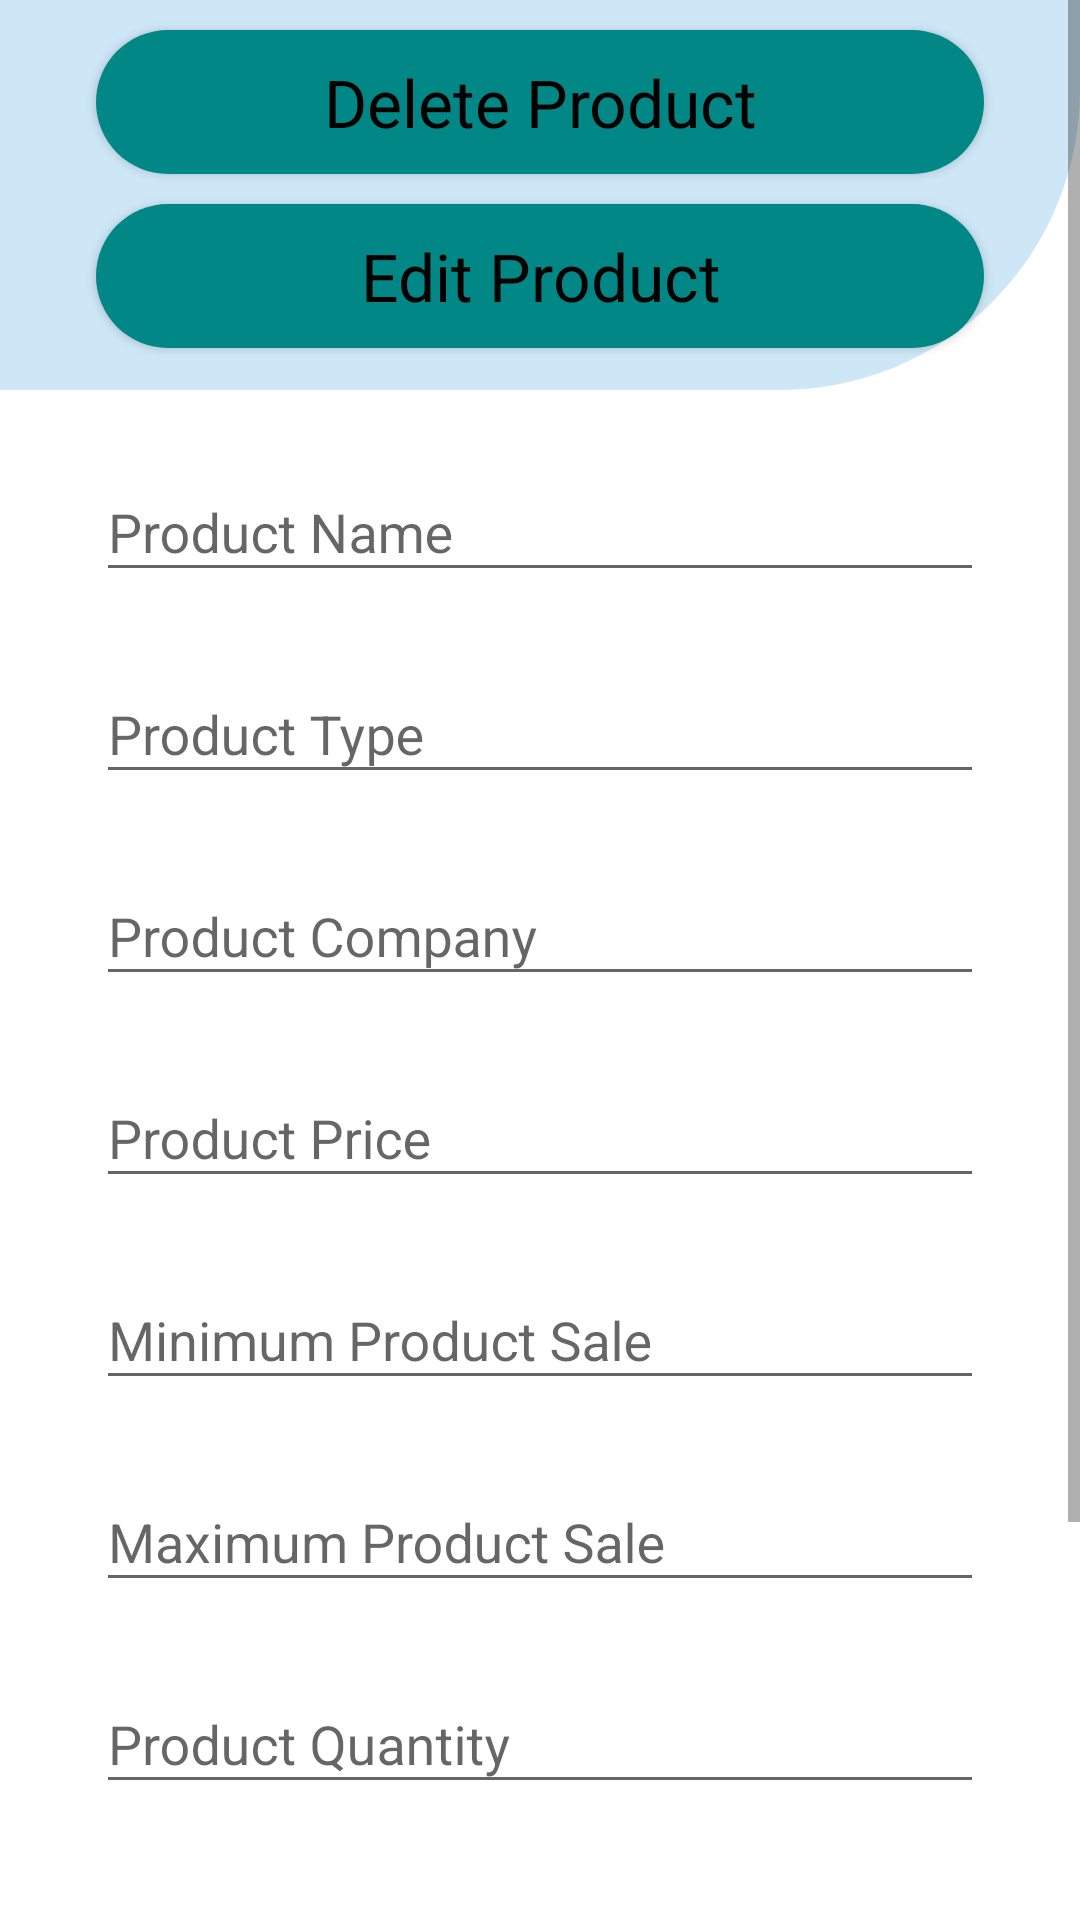

Reconstruct the res/layout file that produces this screen, plus the resources it refers to.
<!-- AndroidManifest.xml: activity theme DefaultTheme -->
<!-- res/layout/activity_edit_del_product.xml -->
<?xml version="1.0" encoding="utf-8"?>
<ScrollView xmlns:app="http://schemas.android.com/apk/res-auto"
    xmlns:tools="http://schemas.android.com/tools"
    android:layout_width="match_parent"
    android:layout_height="match_parent"
    android:background="@color/white"
    xmlns:android="http://schemas.android.com/apk/res/android">
<androidx.appcompat.widget.LinearLayoutCompat
    android:layout_width="match_parent"
    android:layout_height="wrap_content"
    android:orientation="vertical"
    tools:context=".Seller.EditDelProductActivity">
    <androidx.appcompat.widget.LinearLayoutCompat
        android:layout_width="match_parent"
        android:layout_height="130dp"
        android:orientation="vertical"
        android:background="@drawable/background_design">
    <androidx.appcompat.widget.AppCompatButton
        android:id="@+id/btnDel"
        android:layout_width="match_parent"
        android:layout_height="wrap_content"
        android:layout_marginStart="32dp"
        android:layout_marginTop="10dp"
        android:layout_marginEnd="32dp"
        android:textColor="@color/black"
        android:text="Delete Product"
        android:background="@drawable/textview_design"
        android:textAppearance="@style/TextAppearance.AppCompat.Large" />

    <androidx.appcompat.widget.AppCompatButton
        android:id="@+id/btnEdit"
        android:layout_width="match_parent"
        android:layout_height="wrap_content"
        android:layout_marginStart="32dp"
        android:textColor="@color/black"
        android:layout_marginTop="10dp"
        android:layout_marginEnd="32dp"
        android:background="@drawable/textview_design"
        android:text="Edit Product"
        android:textAppearance="@style/TextAppearance.AppCompat.Large" />
    </androidx.appcompat.widget.LinearLayoutCompat>
    <com.google.android.material.textfield.TextInputLayout
        android:id="@+id/filledTextField"
        android:layout_width="match_parent"
        android:layout_height="wrap_content"
        android:layout_marginStart="32dp"
        android:layout_marginTop="15dp"
        android:layout_marginEnd="32dp"
        android:hint="Product Name">

        <com.google.android.material.textfield.TextInputEditText
            android:id="@+id/etProductNameE"
            android:layout_width="match_parent"
            android:layout_height="wrap_content"
            android:phoneNumber="false"
            android:textColor="@color/white"
            tools:ignore="Deprecated" />
    </com.google.android.material.textfield.TextInputLayout>


    <com.google.android.material.textfield.TextInputLayout
        android:id="@+id/filledTextField2"
        android:layout_width="match_parent"
        android:layout_height="wrap_content"
        android:layout_marginStart="32dp"
        android:layout_marginTop="15dp"
        android:layout_marginEnd="32dp"
        android:hint="Product Type">

        <com.google.android.material.textfield.TextInputEditText
            android:id="@+id/etProductTypeE"
            android:layout_width="match_parent"
            android:layout_height="wrap_content"
            android:phoneNumber="false"
            android:textColor="@color/white"
            tools:ignore="Deprecated" />
    </com.google.android.material.textfield.TextInputLayout>

    <com.google.android.material.textfield.TextInputLayout
        android:id="@+id/filledTextField5"
        android:layout_width="match_parent"
        android:layout_height="wrap_content"
        android:layout_marginStart="32dp"
        android:layout_marginTop="15dp"
        android:layout_marginEnd="32dp"
        android:hint="Product Company">

        <com.google.android.material.textfield.TextInputEditText
            android:id="@+id/etProductCompanyE"
            android:layout_width="match_parent"
            android:layout_height="wrap_content"
            android:phoneNumber="false"
            android:textColor="@color/white"
            tools:ignore="Deprecated" />
    </com.google.android.material.textfield.TextInputLayout>
    <com.google.android.material.textfield.TextInputLayout
        android:id="@+id/filledTextField6"
        android:layout_width="match_parent"
        android:layout_height="wrap_content"
        android:layout_marginStart="32dp"
        android:layout_marginTop="15dp"
        android:layout_marginEnd="32dp"
        android:hint="Product Price">

        <com.google.android.material.textfield.TextInputEditText
            android:id="@+id/etProducPriceE"
            android:layout_width="match_parent"
            android:layout_height="wrap_content"
            android:ems="0"
            android:maxLength="6"
            android:maxLines="1"
            android:phoneNumber="true"
            android:textColor="@color/white"
            tools:ignore="Deprecated" />
    </com.google.android.material.textfield.TextInputLayout>
    <com.google.android.material.textfield.TextInputLayout
        android:id="@+id/filledTextField3"
        android:layout_width="match_parent"
        android:layout_height="wrap_content"
        android:layout_marginStart="32dp"
        android:layout_marginTop="15dp"
        android:layout_marginEnd="32dp"
        android:hint="Minimum Product Sale">

        <com.google.android.material.textfield.TextInputEditText
            android:id="@+id/etProductMinForSaleE"
            android:layout_width="match_parent"
            android:layout_height="wrap_content"
            android:phoneNumber="true"
            android:textColor="@color/white"
            tools:ignore="Deprecated" />
    </com.google.android.material.textfield.TextInputLayout>
    <com.google.android.material.textfield.TextInputLayout
        android:id="@+id/filledTextField7"
        android:layout_width="match_parent"
        android:layout_height="wrap_content"
        android:layout_marginStart="32dp"
        android:layout_marginTop="15dp"
        android:layout_marginEnd="32dp"
        android:hint="Maximum Product Sale">

        <com.google.android.material.textfield.TextInputEditText
            android:id="@+id/etProductMaxForSaleEE"
            android:layout_width="match_parent"
            android:layout_height="wrap_content"
            android:phoneNumber="true"
            android:textColor="@color/white"
            tools:ignore="Deprecated" />
    </com.google.android.material.textfield.TextInputLayout>
    <com.google.android.material.textfield.TextInputLayout
        android:id="@+id/filledTextField8"
        android:layout_width="match_parent"
        android:layout_height="wrap_content"
        android:layout_marginStart="32dp"
        android:layout_marginTop="15dp"
        android:layout_marginEnd="32dp"
        android:hint="Product Quantity">

        <com.google.android.material.textfield.TextInputEditText
            android:id="@+id/etProductQuantityE"
            android:layout_width="match_parent"
            android:layout_height="wrap_content"
            android:phoneNumber="true"
            android:textColor="@color/white"
            tools:ignore="Deprecated" />
    </com.google.android.material.textfield.TextInputLayout>
    <com.google.android.material.textfield.TextInputLayout
        android:id="@+id/filledTextField9"
        android:layout_width="match_parent"
        android:layout_height="wrap_content"
        android:layout_marginStart="32dp"
        android:layout_marginTop="15dp"
        android:layout_marginEnd="32dp"
        android:hint="Product Detail">

        <com.google.android.material.textfield.TextInputEditText
            android:id="@+id/etProductDetailE"
            android:layout_width="match_parent"
            android:layout_height="wrap_content"
            android:phoneNumber="false"
            android:textColor="@color/white"
            tools:ignore="Deprecated" />
    </com.google.android.material.textfield.TextInputLayout>
    <Button
        android:id="@+id/btnConfirm"
        android:layout_width="match_parent"
        android:layout_height="wrap_content"
        android:layout_marginStart="32dp"
        android:layout_marginTop="20dp"
        android:layout_marginEnd="32dp"
        android:text="Confirm"
        android:textAppearance="@style/TextAppearance.AppCompat.Large" />
    <Button
        android:id="@+id/btnCancel"
        android:layout_width="match_parent"
        android:layout_height="wrap_content"
        android:layout_marginStart="32dp"
        android:layout_marginTop="20dp"
        android:layout_marginEnd="32dp"
        android:text="Cancel"
        android:textAppearance="@style/TextAppearance.AppCompat.Large" />

</androidx.appcompat.widget.LinearLayoutCompat>
</ScrollView>
<!-- resources referenced by this layout -->
<resources>
  <!-- drawable background_design (drawable) -->
  <?xml version="1.0" encoding="utf-8"?>
  <shape xmlns:android="http://schemas.android.com/apk/res/android">
  <solid android:color="#5973BBE6"></solid>
      <corners
          android:bottomRightRadius="100dp"
          >
      </corners>
  </shape>
  <!-- drawable textview_design (drawable) -->
  <?xml version="1.0" encoding="utf-8"?>
  <shape xmlns:android="http://schemas.android.com/apk/res/android">
  <solid android:color="@color/teal_700"></solid>
      <corners android:topLeftRadius="100dp"
          android:topRightRadius="100dp"
          android:bottomRightRadius="100dp"
          android:bottomLeftRadius="100dp">
      </corners>
  </shape>
  <style name="DefaultTheme" parent="Theme.AppCompat.Light.DarkActionBar">
          
          <item name="colorPrimary">@color/teal_200</item>
          <item name="colorPrimaryVariant">@color/teal_700</item>
          <item name="colorOnPrimary">@color/white</item>
          
          <item name="colorSecondary">@color/teal_200</item>
          <item name="colorSecondaryVariant">@color/teal_700</item>
          <item name="colorOnSecondary">@color/black</item>
          
          <item name="android:statusBarColor" tools:targetApi="l">?attr/colorPrimaryVariant</item>
      </style>
  <!-- not gathered from this repository: default colours our renderer supplied (Android Studio template values) -->
  <color name="teal_200">#FF03DAC5</color>
  <color name="teal_700">#FF018786</color>
  <color name="black">#FF000000</color>
  <color name="white">#FFFFFFFF</color>
</resources>
